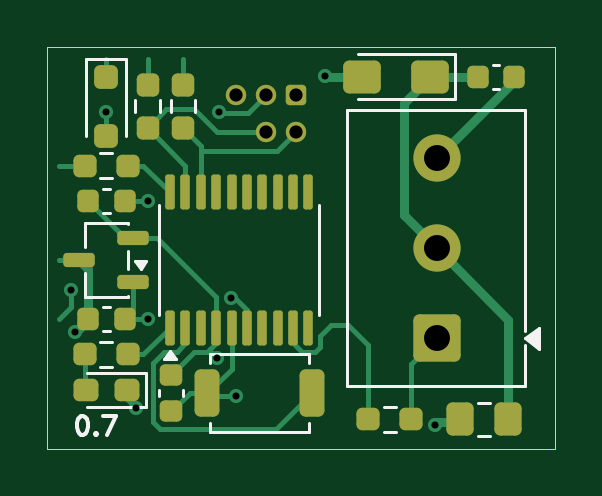
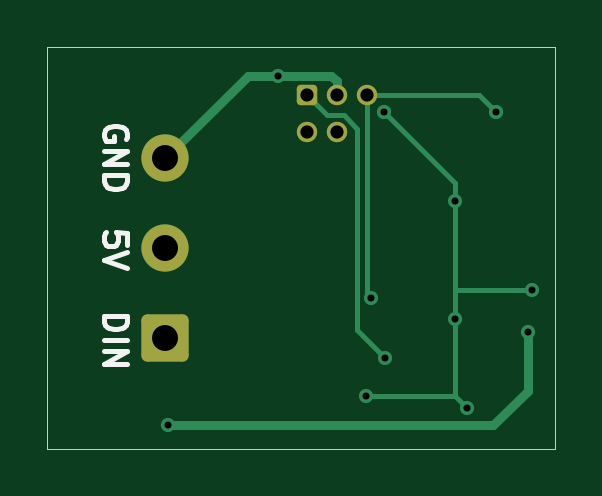
Circuit board: 11 layer files. Board 21.5 x 17.0 mm.
- bottom_copper: jvm_rgb_strip_0.7-B_Cu.gbl (3477 bytes)
- bottom_mask: jvm_rgb_strip_0.7-B_Mask.gbs (1468 bytes)
- paste: jvm_rgb_strip_0.7-B_Paste.gbp (465 bytes)
- bottom_silk: jvm_rgb_strip_0.7-B_Silkscreen.gbo (2924 bytes)
- outline: jvm_rgb_strip_0.7-Edge_Cuts.gm1 (600 bytes)
- top_copper: jvm_rgb_strip_0.7-F_Cu.gtl (11848 bytes)
- top_mask: jvm_rgb_strip_0.7-F_Mask.gts (4104 bytes)
- paste: jvm_rgb_strip_0.7-F_Paste.gtp (3646 bytes)
- top_silk: jvm_rgb_strip_0.7-F_Silkscreen.gto (4347 bytes)
- drill: jvm_rgb_strip_0.7-NPTH.drl (269 bytes)
- drill: jvm_rgb_strip_0.7-PTH.drl (682 bytes)

=== bottom_copper: jvm_rgb_strip_0.7-B_Cu.gbl ===
%TF.GenerationSoftware,KiCad,Pcbnew,9.0.7*%
%TF.CreationDate,2026-03-30T18:33:31+01:00*%
%TF.ProjectId,jvm_rgb_strip,6a766d5f-7267-4625-9f73-747269702e6b,0.7*%
%TF.SameCoordinates,PX5335450PY487ab00*%
%TF.FileFunction,Copper,L2,Bot*%
%TF.FilePolarity,Positive*%
%FSLAX45Y45*%
G04 Gerber Fmt 4.5, Leading zero omitted, Abs format (unit mm)*
G04 Created by KiCad (PCBNEW 9.0.7) date 2026-03-30 18:33:31*
%MOMM*%
%LPD*%
G01*
G04 APERTURE LIST*
G04 Aperture macros list*
%AMRoundRect*
0 Rectangle with rounded corners*
0 $1 Rounding radius*
0 $2 $3 $4 $5 $6 $7 $8 $9 X,Y pos of 4 corners*
0 Add a 4 corners polygon primitive as box body*
4,1,4,$2,$3,$4,$5,$6,$7,$8,$9,$2,$3,0*
0 Add four circle primitives for the rounded corners*
1,1,$1+$1,$2,$3*
1,1,$1+$1,$4,$5*
1,1,$1+$1,$6,$7*
1,1,$1+$1,$8,$9*
0 Add four rect primitives between the rounded corners*
20,1,$1+$1,$2,$3,$4,$5,0*
20,1,$1+$1,$4,$5,$6,$7,0*
20,1,$1+$1,$6,$7,$8,$9,0*
20,1,$1+$1,$8,$9,$2,$3,0*%
G04 Aperture macros list end*
%TA.AperFunction,ComponentPad*%
%ADD10RoundRect,0.250000X0.750000X-0.750000X0.750000X0.750000X-0.750000X0.750000X-0.750000X-0.750000X0*%
%TD*%
%TA.AperFunction,ComponentPad*%
%ADD11C,2.000000*%
%TD*%
%TA.AperFunction,ComponentPad*%
%ADD12RoundRect,0.172720X-0.259080X-0.259080X0.259080X-0.259080X0.259080X0.259080X-0.259080X0.259080X0*%
%TD*%
%TA.AperFunction,ComponentPad*%
%ADD13C,0.863600*%
%TD*%
%TA.AperFunction,ViaPad*%
%ADD14C,0.600000*%
%TD*%
%TA.AperFunction,Conductor*%
%ADD15C,0.200000*%
%TD*%
%TA.AperFunction,Conductor*%
%ADD16C,0.400000*%
%TD*%
G04 APERTURE END LIST*
D10*
%TO.P,J2,1,Pin_1*%
%TO.N,Net-(J2-Pin_1)*%
X575000Y-381000D03*
D11*
%TO.P,J2,2,Pin_2*%
%TO.N,Net-(J2-Pin_2)*%
X575000Y0D03*
%TO.P,J2,3,Pin_3*%
%TO.N,GND*%
X575000Y381000D03*
%TD*%
D12*
%TO.P,J1,1,VCC*%
%TO.N,+3V3*%
X-23000Y647390D03*
D13*
%TO.P,J1,2,SWDIO*%
%TO.N,/SWDIO*%
X-23000Y489910D03*
%TO.P,J1,3,GND*%
%TO.N,GND*%
X-150000Y647390D03*
%TO.P,J1,4,SWCLK*%
%TO.N,/SWCLK*%
X-150000Y489910D03*
%TO.P,J1,5,~{RESET}*%
%TO.N,/nRESET*%
X-277000Y647390D03*
%TD*%
D14*
%TO.N,GND*%
X-650000Y-300000D03*
X100000Y730670D03*
X-650000Y200000D03*
X-700000Y-675000D03*
X-275000Y-625000D03*
X-975000Y-175000D03*
X-350000Y575000D03*
%TO.N,+3V3*%
X-355000Y-464014D03*
%TO.N,/nRESET*%
X-296900Y-212500D03*
X-825000Y575000D03*
%TO.N,JD_PWR*%
X565000Y-750000D03*
X-958484Y-354483D03*
%TD*%
D15*
%TO.N,GND*%
X-650000Y275000D02*
X-650000Y200000D01*
X-650000Y200000D02*
X-650000Y-175000D01*
X-650000Y-175000D02*
X-650000Y-300000D01*
D16*
X225330Y730670D02*
X100000Y730670D01*
D15*
X-650000Y-300000D02*
X-650000Y-625000D01*
X-700000Y-675000D02*
X-650000Y-625000D01*
X-975000Y-175000D02*
X-650000Y-175000D01*
D16*
X100000Y730670D02*
X-127786Y730670D01*
D15*
X-350000Y575000D02*
X-650000Y275000D01*
D16*
X-150000Y708456D02*
X-150000Y647390D01*
D15*
X-650000Y-625000D02*
X-275000Y-625000D01*
D16*
X575000Y381000D02*
X225330Y730670D01*
X-127786Y730670D02*
X-150000Y708456D01*
D15*
%TO.N,+3V3*%
X-107200Y563190D02*
X-180354Y563190D01*
X-23000Y647390D02*
X-107200Y563190D01*
X-236900Y-345914D02*
X-355000Y-464014D01*
X-236900Y506644D02*
X-236900Y-345914D01*
X-180354Y563190D02*
X-236900Y506644D01*
%TO.N,/nRESET*%
X-277000Y647390D02*
X-277000Y-192600D01*
X-752610Y647390D02*
X-825000Y575000D01*
X-277000Y-192600D02*
X-296900Y-212500D01*
X-277000Y647390D02*
X-752610Y647390D01*
D16*
%TO.N,JD_PWR*%
X-958484Y-604016D02*
X-958484Y-354483D01*
X565000Y-750000D02*
X-812500Y-750000D01*
X-812500Y-750000D02*
X-958484Y-604016D01*
%TD*%
M02*

=== bottom_mask: jvm_rgb_strip_0.7-B_Mask.gbs (1468 bytes, source withheld) ===
=== paste: jvm_rgb_strip_0.7-B_Paste.gbp ===
%TF.GenerationSoftware,KiCad,Pcbnew,9.0.7*%
%TF.CreationDate,2026-03-30T18:33:31+01:00*%
%TF.ProjectId,jvm_rgb_strip,6a766d5f-7267-4625-9f73-747269702e6b,0.7*%
%TF.SameCoordinates,PX5335450PY487ab00*%
%TF.FileFunction,Paste,Bot*%
%TF.FilePolarity,Positive*%
%FSLAX45Y45*%
G04 Gerber Fmt 4.5, Leading zero omitted, Abs format (unit mm)*
G04 Created by KiCad (PCBNEW 9.0.7) date 2026-03-30 18:33:31*
%MOMM*%
%LPD*%
G01*
G04 APERTURE LIST*
G04 APERTURE END LIST*
M02*

=== bottom_silk: jvm_rgb_strip_0.7-B_Silkscreen.gbo ===
%TF.GenerationSoftware,KiCad,Pcbnew,9.0.7*%
%TF.CreationDate,2026-03-30T18:33:31+01:00*%
%TF.ProjectId,jvm_rgb_strip,6a766d5f-7267-4625-9f73-747269702e6b,0.7*%
%TF.SameCoordinates,PX5335450PY487ab00*%
%TF.FileFunction,Legend,Bot*%
%TF.FilePolarity,Positive*%
%FSLAX45Y45*%
G04 Gerber Fmt 4.5, Leading zero omitted, Abs format (unit mm)*
G04 Created by KiCad (PCBNEW 9.0.7) date 2026-03-30 18:33:31*
%MOMM*%
%LPD*%
G01*
G04 APERTURE LIST*
%ADD10C,0.200000*%
G04 APERTURE END LIST*
D10*
X736722Y15414D02*
X736722Y63033D01*
X736722Y63033D02*
X784341Y67795D01*
X784341Y67795D02*
X779579Y63033D01*
X779579Y63033D02*
X774817Y53509D01*
X774817Y53509D02*
X774817Y29699D01*
X774817Y29699D02*
X779579Y20176D01*
X779579Y20176D02*
X784341Y15414D01*
X784341Y15414D02*
X793865Y10652D01*
X793865Y10652D02*
X817674Y10652D01*
X817674Y10652D02*
X827198Y15414D01*
X827198Y15414D02*
X831960Y20176D01*
X831960Y20176D02*
X836722Y29699D01*
X836722Y29699D02*
X836722Y53509D01*
X836722Y53509D02*
X831960Y63033D01*
X831960Y63033D02*
X827198Y67795D01*
X736722Y-17920D02*
X836722Y-51253D01*
X836722Y-51253D02*
X736722Y-84586D01*
X836722Y-286967D02*
X736722Y-286967D01*
X736722Y-286967D02*
X736722Y-310777D01*
X736722Y-310777D02*
X741484Y-325063D01*
X741484Y-325063D02*
X751008Y-334586D01*
X751008Y-334586D02*
X760531Y-339348D01*
X760531Y-339348D02*
X779579Y-344110D01*
X779579Y-344110D02*
X793865Y-344110D01*
X793865Y-344110D02*
X812912Y-339348D01*
X812912Y-339348D02*
X822436Y-334586D01*
X822436Y-334586D02*
X831960Y-325063D01*
X831960Y-325063D02*
X836722Y-310777D01*
X836722Y-310777D02*
X836722Y-286967D01*
X836722Y-386967D02*
X736722Y-386967D01*
X836722Y-434586D02*
X736722Y-434586D01*
X736722Y-434586D02*
X836722Y-491729D01*
X836722Y-491729D02*
X736722Y-491729D01*
X741484Y460652D02*
X736722Y470176D01*
X736722Y470176D02*
X736722Y484461D01*
X736722Y484461D02*
X741484Y498747D01*
X741484Y498747D02*
X751008Y508271D01*
X751008Y508271D02*
X760531Y513033D01*
X760531Y513033D02*
X779579Y517795D01*
X779579Y517795D02*
X793865Y517795D01*
X793865Y517795D02*
X812912Y513033D01*
X812912Y513033D02*
X822436Y508271D01*
X822436Y508271D02*
X831960Y498747D01*
X831960Y498747D02*
X836722Y484461D01*
X836722Y484461D02*
X836722Y474937D01*
X836722Y474937D02*
X831960Y460652D01*
X831960Y460652D02*
X827198Y455890D01*
X827198Y455890D02*
X793865Y455890D01*
X793865Y455890D02*
X793865Y474937D01*
X836722Y413033D02*
X736722Y413033D01*
X736722Y413033D02*
X836722Y355890D01*
X836722Y355890D02*
X736722Y355890D01*
X836722Y308271D02*
X736722Y308271D01*
X736722Y308271D02*
X736722Y284461D01*
X736722Y284461D02*
X741484Y270176D01*
X741484Y270176D02*
X751008Y260652D01*
X751008Y260652D02*
X760531Y255890D01*
X760531Y255890D02*
X779579Y251128D01*
X779579Y251128D02*
X793865Y251128D01*
X793865Y251128D02*
X812912Y255890D01*
X812912Y255890D02*
X822436Y260652D01*
X822436Y260652D02*
X831960Y270176D01*
X831960Y270176D02*
X836722Y284461D01*
X836722Y284461D02*
X836722Y308271D01*
M02*

=== outline: jvm_rgb_strip_0.7-Edge_Cuts.gm1 ===
%TF.GenerationSoftware,KiCad,Pcbnew,9.0.7*%
%TF.CreationDate,2026-03-30T18:33:31+01:00*%
%TF.ProjectId,jvm_rgb_strip,6a766d5f-7267-4625-9f73-747269702e6b,0.7*%
%TF.SameCoordinates,PX5335450PY487ab00*%
%TF.FileFunction,Profile,NP*%
%FSLAX45Y45*%
G04 Gerber Fmt 4.5, Leading zero omitted, Abs format (unit mm)*
G04 Created by KiCad (PCBNEW 9.0.7) date 2026-03-30 18:33:31*
%MOMM*%
%LPD*%
G01*
G04 APERTURE LIST*
%TA.AperFunction,Profile*%
%ADD10C,0.050000*%
%TD*%
G04 APERTURE END LIST*
D10*
X-1075000Y850000D02*
X1075000Y850000D01*
X1075000Y-850000D01*
X-1075000Y-850000D01*
X-1075000Y850000D01*
M02*

=== top_copper: jvm_rgb_strip_0.7-F_Cu.gtl (11848 bytes, source omitted) ===
=== top_mask: jvm_rgb_strip_0.7-F_Mask.gts ===
%TF.GenerationSoftware,KiCad,Pcbnew,9.0.7*%
%TF.CreationDate,2026-03-30T18:33:31+01:00*%
%TF.ProjectId,jvm_rgb_strip,6a766d5f-7267-4625-9f73-747269702e6b,0.7*%
%TF.SameCoordinates,PX5335450PY487ab00*%
%TF.FileFunction,Soldermask,Top*%
%TF.FilePolarity,Negative*%
%FSLAX45Y45*%
G04 Gerber Fmt 4.5, Leading zero omitted, Abs format (unit mm)*
G04 Created by KiCad (PCBNEW 9.0.7) date 2026-03-30 18:33:31*
%MOMM*%
%LPD*%
G01*
G04 APERTURE LIST*
G04 Aperture macros list*
%AMRoundRect*
0 Rectangle with rounded corners*
0 $1 Rounding radius*
0 $2 $3 $4 $5 $6 $7 $8 $9 X,Y pos of 4 corners*
0 Add a 4 corners polygon primitive as box body*
4,1,4,$2,$3,$4,$5,$6,$7,$8,$9,$2,$3,0*
0 Add four circle primitives for the rounded corners*
1,1,$1+$1,$2,$3*
1,1,$1+$1,$4,$5*
1,1,$1+$1,$6,$7*
1,1,$1+$1,$8,$9*
0 Add four rect primitives between the rounded corners*
20,1,$1+$1,$2,$3,$4,$5,0*
20,1,$1+$1,$4,$5,$6,$7,0*
20,1,$1+$1,$6,$7,$8,$9,0*
20,1,$1+$1,$8,$9,$2,$3,0*%
G04 Aperture macros list end*
%ADD10RoundRect,0.225000X-0.225000X-0.250000X0.225000X-0.250000X0.225000X0.250000X-0.225000X0.250000X0*%
%ADD11RoundRect,0.237500X0.237500X-0.250000X0.237500X0.250000X-0.237500X0.250000X-0.237500X-0.250000X0*%
%ADD12RoundRect,0.150000X0.512500X0.150000X-0.512500X0.150000X-0.512500X-0.150000X0.512500X-0.150000X0*%
%ADD13RoundRect,0.225000X-0.250000X0.225000X-0.250000X-0.225000X0.250000X-0.225000X0.250000X0.225000X0*%
%ADD14RoundRect,0.250000X-0.325000X-0.450000X0.325000X-0.450000X0.325000X0.450000X-0.325000X0.450000X0*%
%ADD15RoundRect,0.250000X-0.250000X0.250000X-0.250000X-0.250000X0.250000X-0.250000X0.250000X0.250000X0*%
%ADD16RoundRect,0.237500X-0.250000X-0.237500X0.250000X-0.237500X0.250000X0.237500X-0.250000X0.237500X0*%
%ADD17RoundRect,0.250000X-0.275000X-0.750000X0.275000X-0.750000X0.275000X0.750000X-0.275000X0.750000X0*%
%ADD18RoundRect,0.237500X0.287500X0.237500X-0.287500X0.237500X-0.287500X-0.237500X0.287500X-0.237500X0*%
%ADD19RoundRect,0.250000X0.750000X-0.750000X0.750000X0.750000X-0.750000X0.750000X-0.750000X-0.750000X0*%
%ADD20C,2.000000*%
%ADD21RoundRect,0.237500X0.250000X0.237500X-0.250000X0.237500X-0.250000X-0.237500X0.250000X-0.237500X0*%
%ADD22RoundRect,0.172720X-0.259080X-0.259080X0.259080X-0.259080X0.259080X0.259080X-0.259080X0.259080X0*%
%ADD23C,0.863600*%
%ADD24RoundRect,0.100000X0.100000X-0.637500X0.100000X0.637500X-0.100000X0.637500X-0.100000X-0.637500X0*%
%ADD25RoundRect,0.250000X0.545000X0.445000X-0.545000X0.445000X-0.545000X-0.445000X0.545000X-0.445000X0*%
G04 APERTURE END LIST*
D10*
%TO.C,C2*%
X-902500Y-300000D03*
X-747500Y-300000D03*
%TD*%
D11*
%TO.C,R3*%
X-500000Y508750D03*
X-500000Y691250D03*
%TD*%
D12*
%TO.C,U2*%
X-711250Y-145000D03*
X-711250Y45000D03*
X-938750Y-50000D03*
%TD*%
D13*
%TO.C,C1*%
X-550000Y-535000D03*
X-550000Y-690000D03*
%TD*%
D10*
%TO.C,C5*%
X747500Y725000D03*
X902500Y725000D03*
%TD*%
D14*
%TO.C,F1*%
X672500Y-725000D03*
X877500Y-725000D03*
%TD*%
D15*
%TO.C,D1*%
X-825000Y725000D03*
X-825000Y475000D03*
%TD*%
D10*
%TO.C,C3*%
X-902500Y200000D03*
X-747500Y200000D03*
%TD*%
D16*
%TO.C,R5*%
X283750Y-725000D03*
X466250Y-725000D03*
%TD*%
D17*
%TO.C,SW1*%
X-397500Y-612500D03*
X47500Y-612500D03*
%TD*%
D11*
%TO.C,R2*%
X-650000Y508750D03*
X-650000Y691250D03*
%TD*%
D18*
%TO.C,D2*%
X-737500Y-600000D03*
X-912500Y-600000D03*
%TD*%
D19*
%TO.C,J2*%
X575000Y-381000D03*
D20*
X575000Y0D03*
X575000Y381000D03*
%TD*%
D21*
%TO.C,R1*%
X-733750Y350000D03*
X-916250Y350000D03*
%TD*%
%TO.C,R4*%
X-733750Y-450000D03*
X-916250Y-450000D03*
%TD*%
D22*
%TO.C,J1*%
X-23000Y647390D03*
D23*
X-23000Y489910D03*
X-150000Y647390D03*
X-150000Y489910D03*
X-277000Y647390D03*
%TD*%
D24*
%TO.C,U1*%
X-555000Y-336250D03*
X-490000Y-336250D03*
X-425000Y-336250D03*
X-360000Y-336250D03*
X-295000Y-336250D03*
X-230000Y-336250D03*
X-165000Y-336250D03*
X-100000Y-336250D03*
X-35000Y-336250D03*
X30000Y-336250D03*
X30000Y236250D03*
X-35000Y236250D03*
X-100000Y236250D03*
X-165000Y236250D03*
X-230000Y236250D03*
X-295000Y236250D03*
X-360000Y236250D03*
X-425000Y236250D03*
X-490000Y236250D03*
X-555000Y236250D03*
%TD*%
D25*
%TO.C,C4*%
X544000Y725000D03*
X256000Y725000D03*
%TD*%
M02*

=== paste: jvm_rgb_strip_0.7-F_Paste.gtp (3646 bytes, source withheld) ===
=== top_silk: jvm_rgb_strip_0.7-F_Silkscreen.gto ===
%TF.GenerationSoftware,KiCad,Pcbnew,9.0.7*%
%TF.CreationDate,2026-03-30T18:33:31+01:00*%
%TF.ProjectId,jvm_rgb_strip,6a766d5f-7267-4625-9f73-747269702e6b,0.7*%
%TF.SameCoordinates,PX5335450PY487ab00*%
%TF.FileFunction,Legend,Top*%
%TF.FilePolarity,Positive*%
%FSLAX45Y45*%
G04 Gerber Fmt 4.5, Leading zero omitted, Abs format (unit mm)*
G04 Created by KiCad (PCBNEW 9.0.7) date 2026-03-30 18:33:31*
%MOMM*%
%LPD*%
G01*
G04 APERTURE LIST*
%ADD10C,0.150000*%
%ADD11C,0.120000*%
G04 APERTURE END LIST*
D10*
X-930846Y-709429D02*
X-923227Y-709429D01*
X-923227Y-709429D02*
X-915608Y-713239D01*
X-915608Y-713239D02*
X-911798Y-717048D01*
X-911798Y-717048D02*
X-907989Y-724668D01*
X-907989Y-724668D02*
X-904179Y-739906D01*
X-904179Y-739906D02*
X-904179Y-758953D01*
X-904179Y-758953D02*
X-907989Y-774191D01*
X-907989Y-774191D02*
X-911798Y-781810D01*
X-911798Y-781810D02*
X-915608Y-785620D01*
X-915608Y-785620D02*
X-923227Y-789429D01*
X-923227Y-789429D02*
X-930846Y-789429D01*
X-930846Y-789429D02*
X-938465Y-785620D01*
X-938465Y-785620D02*
X-942274Y-781810D01*
X-942274Y-781810D02*
X-946084Y-774191D01*
X-946084Y-774191D02*
X-949894Y-758953D01*
X-949894Y-758953D02*
X-949894Y-739906D01*
X-949894Y-739906D02*
X-946084Y-724668D01*
X-946084Y-724668D02*
X-942274Y-717048D01*
X-942274Y-717048D02*
X-938465Y-713239D01*
X-938465Y-713239D02*
X-930846Y-709429D01*
X-869893Y-781810D02*
X-866084Y-785620D01*
X-866084Y-785620D02*
X-869893Y-789429D01*
X-869893Y-789429D02*
X-873703Y-785620D01*
X-873703Y-785620D02*
X-869893Y-781810D01*
X-869893Y-781810D02*
X-869893Y-789429D01*
X-839417Y-709429D02*
X-786084Y-709429D01*
X-786084Y-709429D02*
X-820370Y-789429D01*
D11*
%TO.C,C2*%
X-839058Y-249000D02*
X-810942Y-249000D01*
X-839058Y-351000D02*
X-810942Y-351000D01*
%TO.C,R3*%
X-552250Y574528D02*
X-552250Y625472D01*
X-447750Y574528D02*
X-447750Y625472D01*
%TO.C,U2*%
X-916000Y106000D02*
X-734000Y106000D01*
X-916000Y6000D02*
X-916000Y106000D01*
X-916000Y-206000D02*
X-916000Y-106000D01*
X-734000Y106000D02*
X-734000Y101000D01*
X-734000Y-11000D02*
X-734000Y-89000D01*
X-734000Y-201000D02*
X-734000Y-206000D01*
X-734000Y-206000D02*
X-916000Y-206000D01*
X-680000Y-88000D02*
X-704000Y-55000D01*
X-656000Y-55000D01*
X-680000Y-88000D01*
G36*
X-680000Y-88000D02*
G01*
X-704000Y-55000D01*
X-656000Y-55000D01*
X-680000Y-88000D01*
G37*
%TO.C,C1*%
X-601000Y-598442D02*
X-601000Y-626558D01*
X-499000Y-598442D02*
X-499000Y-626558D01*
%TO.C,C5*%
X810942Y776000D02*
X839058Y776000D01*
X810942Y674000D02*
X839058Y674000D01*
%TO.C,F1*%
X748875Y-654000D02*
X801125Y-654000D01*
X748875Y-796000D02*
X801125Y-796000D01*
%TO.C,D1*%
X-910000Y801000D02*
X-910000Y475000D01*
X-740000Y801000D02*
X-910000Y801000D01*
X-740000Y801000D02*
X-740000Y475000D01*
%TO.C,C3*%
X-839058Y251000D02*
X-810942Y251000D01*
X-839058Y149000D02*
X-810942Y149000D01*
%TO.C,R5*%
X349528Y-672750D02*
X400472Y-672750D01*
X349528Y-777250D02*
X400472Y-777250D01*
%TO.C,SW1*%
X-385000Y-447500D02*
X35000Y-447500D01*
X-385000Y-486500D02*
X-385000Y-447500D01*
X-385000Y-738500D02*
X-385000Y-777500D01*
X-385000Y-777500D02*
X35000Y-777500D01*
X35000Y-447500D02*
X35000Y-486500D01*
X35000Y-777500D02*
X35000Y-738500D01*
%TO.C,R2*%
X-702250Y574528D02*
X-702250Y625472D01*
X-597750Y574528D02*
X-597750Y625472D01*
%TO.C,D2*%
X-905000Y-673500D02*
X-659000Y-673500D01*
X-659000Y-526500D02*
X-905000Y-526500D01*
X-659000Y-673500D02*
X-659000Y-526500D01*
%TO.C,J2*%
X193000Y583000D02*
X947000Y583000D01*
X193000Y-583000D02*
X193000Y583000D01*
X947000Y583000D02*
X947000Y-351000D01*
X947000Y-411000D02*
X947000Y-583000D01*
X947000Y-583000D02*
X193000Y-583000D01*
X1008000Y-425000D02*
X947000Y-381000D01*
X1008000Y-337000D01*
X1008000Y-425000D01*
G36*
X1008000Y-425000D02*
G01*
X947000Y-381000D01*
X1008000Y-337000D01*
X1008000Y-425000D01*
G37*
%TO.C,R1*%
X-799528Y402250D02*
X-850472Y402250D01*
X-799528Y297750D02*
X-850472Y297750D01*
%TO.C,R4*%
X-799528Y-397750D02*
X-850472Y-397750D01*
X-799528Y-502250D02*
X-850472Y-502250D01*
%TO.C,U1*%
X-601000Y-281000D02*
X-601000Y181000D01*
X76000Y181000D02*
X76000Y-281000D01*
X-531500Y-469000D02*
X-579500Y-469000D01*
X-555500Y-436000D01*
X-531500Y-469000D01*
G36*
X-531500Y-469000D02*
G01*
X-579500Y-469000D01*
X-555500Y-436000D01*
X-531500Y-469000D01*
G37*
%TO.C,C4*%
X240000Y629500D02*
X649500Y629500D01*
X649500Y820500D02*
X240000Y820500D01*
X649500Y629500D02*
X649500Y820500D01*
%TD*%
M02*

=== drill: jvm_rgb_strip_0.7-NPTH.drl ===
M48
; DRILL file {KiCad 9.0.7} date 2026-03-30T18:33:31+0100
; FORMAT={-:-/ absolute / metric / decimal}
; #@! TF.CreationDate,2026-03-30T18:33:31+01:00
; #@! TF.GenerationSoftware,Kicad,Pcbnew,9.0.7
; #@! TF.FileFunction,NonPlated,1,2,NPTH
FMAT,2
METRIC
%
G90
G05
M30

=== drill: jvm_rgb_strip_0.7-PTH.drl ===
M48
; DRILL file {KiCad 9.0.7} date 2026-03-30T18:33:31+0100
; FORMAT={-:-/ absolute / metric / decimal}
; #@! TF.CreationDate,2026-03-30T18:33:31+01:00
; #@! TF.GenerationSoftware,Kicad,Pcbnew,9.0.7
; #@! TF.FileFunction,Plated,1,2,PTH
FMAT,2
METRIC
; #@! TA.AperFunction,Plated,PTH,ViaDrill
T1C0.300
; #@! TA.AperFunction,Plated,PTH,ComponentDrill
T2C0.559
; #@! TA.AperFunction,Plated,PTH,ComponentDrill
T3C1.100
%
G90
G05
T1
X-9.75Y-1.75
X-9.585Y-3.545
X-8.25Y5.75
X-7.0Y-6.75
X-6.5Y2.0
X-6.5Y-3.0
X-3.55Y-4.64
X-3.5Y5.75
X-2.969Y-2.125
X-2.75Y-6.25
X1.0Y7.307
X5.65Y-7.5
T2
X-2.77Y6.474
X-1.5Y6.474
X-1.5Y4.899
X-0.23Y6.474
X-0.23Y4.899
T3
X5.75Y3.81
X5.75Y0.0
X5.75Y-3.81
M30
